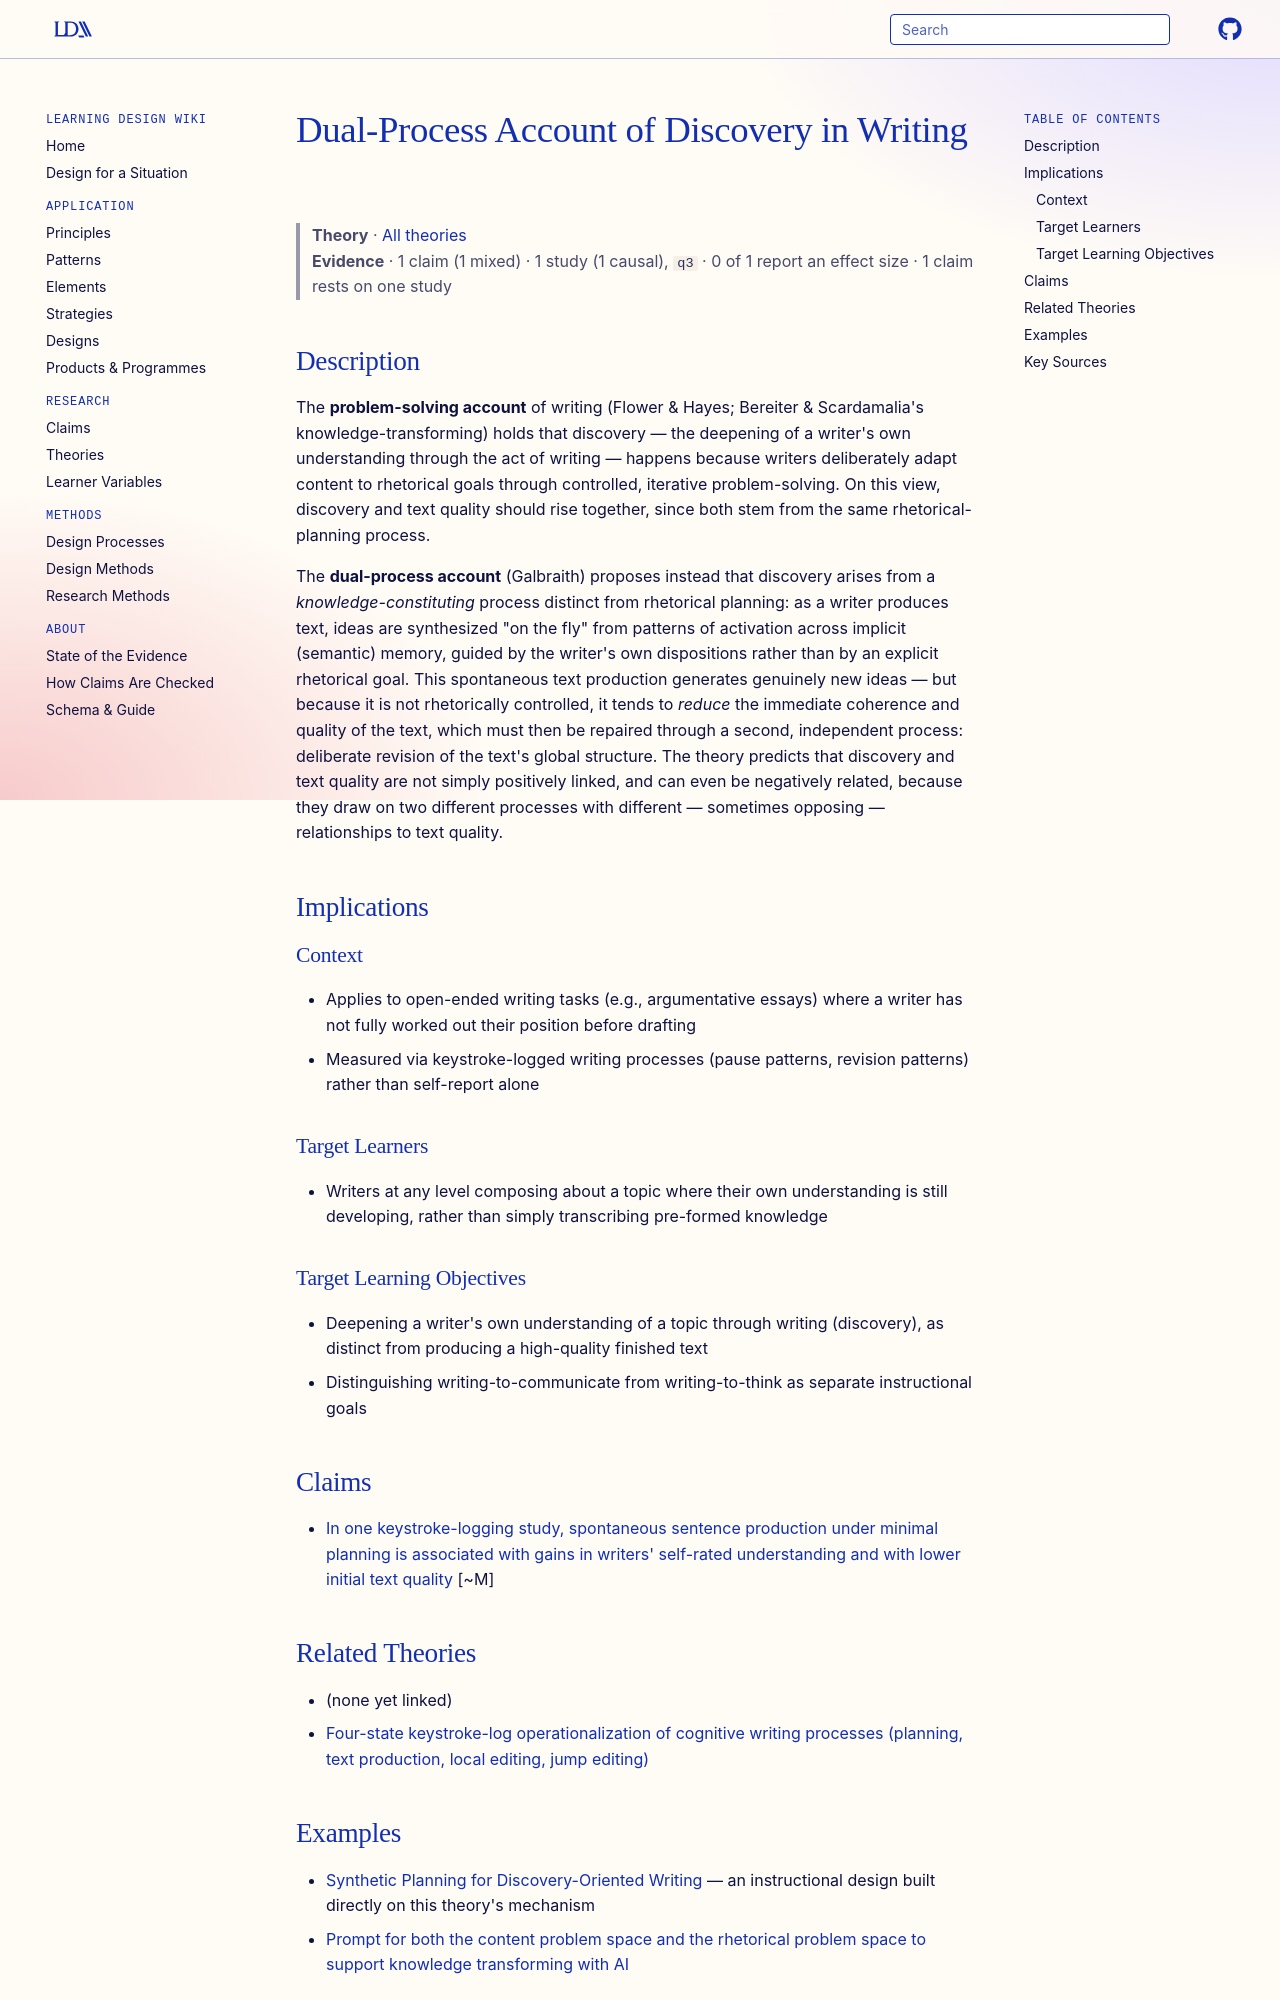

repository: Learning-Design-Alliance/learning-wiki · page: theories/dual-process-account-of-discovery-in-writing/index.html · generator: mkdocs

---
type: theory
title: Dual-Process Account of Discovery in Writing
description: Writing generates new understanding through two largely independent processes — spontaneous, dispositionally-guided text production that synthesizes new ideas from implicit knowledge, and deliberate rhetorical revision of text structure — rather than through a single process of controlled, rhetorically-guided composition.
canonical: true
status: review
generated:
  by: claude/unspecified
  at: 2026-08-29
sources:
  - id: baaijen-galbraith-2018
    resource: "https://doi.org/10.1080/07370008.2018.1456431"
    title: "Baaijen, V. M., & Galbraith, D. (2018). Discovery Through Writing: Relationships with Writing Processes and Text Quality. Cognition and Instruction, 36(3), 199-223."
    author: "Baaijen, V. M., & Galbraith, D."
---

# Dual-Process Account of Discovery in Writing

> **Theory** · [All theories](index.md)
> **Evidence** · 1 claim (1 mixed) · 1 study (1 causal), `q3` · 0 of 1 report an effect size · 1 claim rests on one study

## Description
The **problem-solving account** of writing (Flower & Hayes; Bereiter & Scardamalia's knowledge-transforming) holds that discovery — the deepening of a writer's own understanding through the act of writing — happens because writers deliberately adapt content to rhetorical goals through controlled, iterative problem-solving. On this view, discovery and text quality should rise together, since both stem from the same rhetorical-planning process.

The **dual-process account** (Galbraith) proposes instead that discovery arises from a *knowledge-constituting* process distinct from rhetorical planning: as a writer produces text, ideas are synthesized "on the fly" from patterns of activation across implicit (semantic) memory, guided by the writer's own dispositions rather than by an explicit rhetorical goal. This spontaneous text production generates genuinely new ideas — but because it is not rhetorically controlled, it tends to *reduce* the immediate coherence and quality of the text, which must then be repaired through a second, independent process: deliberate revision of the text's global structure. The theory predicts that discovery and text quality are not simply positively linked, and can even be negatively related, because they draw on two different processes with different — sometimes opposing — relationships to text quality.

## Implications

### Context
- Applies to open-ended writing tasks (e.g., argumentative essays) where a writer has not fully worked out their position before drafting
- Measured via keystroke-logged writing processes (pause patterns, revision patterns) rather than self-report alone

### Target Learners
- Writers at any level composing about a topic where their own understanding is still developing, rather than simply transcribing pre-formed knowledge

### Target Learning Objectives
- Deepening a writer's own understanding of a topic through writing (discovery), as distinct from producing a high-quality finished text
- Distinguishing writing-to-communicate from writing-to-think as separate instructional goals

## Claims
- [In one keystroke-logging study, spontaneous sentence production under minimal planning is associated with gains in writers' self-rated understanding and with lower initial text quality](../claims/spontaneous-sentence-production-in-synthetic-planning-increases-understanding.md) [~M]

## Related Theories

- (none yet linked)
- [Four-state keystroke-log operationalization of cognitive writing processes (planning, text production, local editing, jump editing)](four-state-writing-process-model-keystroke.md)
